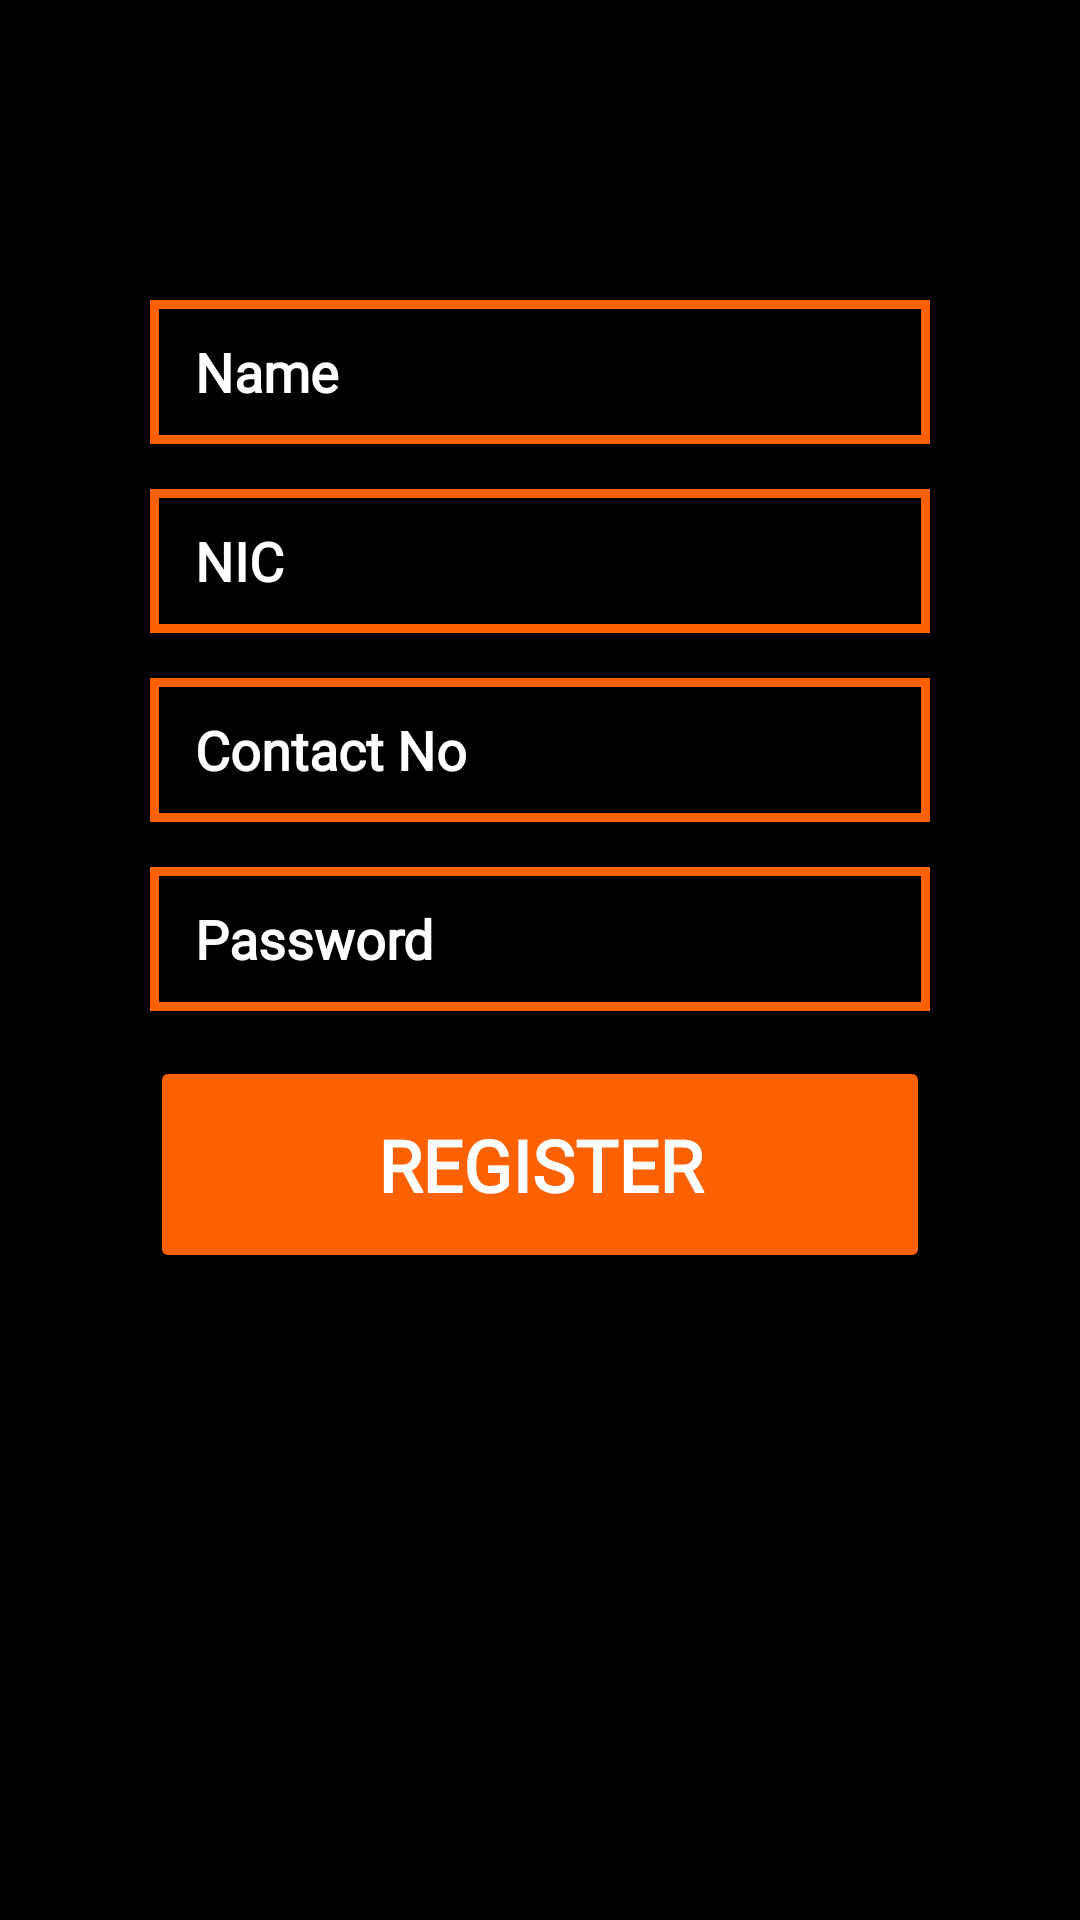

Produce the Android XML layout that renders to this screen, including the resource entries it uses.
<!-- AndroidManifest.xml: application theme Theme.FUELPASS -->
<!-- res/layout/fragment_customer_registration.xml -->
<?xml version="1.0" encoding="utf-8"?>
<androidx.constraintlayout.widget.ConstraintLayout xmlns:android="http://schemas.android.com/apk/res/android"
    xmlns:tools="http://schemas.android.com/tools"
    android:layout_width="match_parent"
    android:layout_height="match_parent"
    tools:context=".CustomerRegistrationFragment"
    android:background="@color/black">

    <LinearLayout
        android:layout_width="match_parent"
        android:layout_height="match_parent"
        android:orientation="vertical"
        android:layout_marginTop="100dp"
        android:layout_marginHorizontal="50dp">

        <EditText
            android:id="@+id/customer_registration_input_text1"
            android:layout_width="match_parent"
            android:layout_height="wrap_content"
            android:layout_marginBottom="15dp"
            android:background="@drawable/input_field_style"
            android:ems="10"
            android:fontFamily="@font/quicksand_semi_bold"
            android:hint="Name"
            android:importantForAutofill="no"
            android:inputType="textPersonName"
            android:minHeight="48dp"
            android:paddingStart="15dp"
            android:paddingEnd="15dp"
            android:textColor="@color/white"
            android:textColorHint="@color/white"
            android:textStyle="bold" />

        <EditText
            android:id="@+id/customer_registration_input_text2"
            android:layout_width="match_parent"
            android:layout_height="wrap_content"
            android:layout_marginBottom="15dp"
            android:background="@drawable/input_field_style"
            android:ems="10"
            android:fontFamily="@font/quicksand_semi_bold"
            android:hint="@string/UserRegistrationViewEditText2"
            android:importantForAutofill="no"
            android:inputType="numberDecimal"
            android:minHeight="48dp"
            android:paddingStart="15dp"
            android:paddingEnd="15dp"
            android:textColor="@color/white"
            android:textColorHint="@color/white"
            android:textStyle="bold" />

        <EditText
            android:id="@+id/customer_registration_input_text3"
            android:layout_width="match_parent"
            android:layout_height="wrap_content"
            android:layout_marginBottom="15dp"
            android:background="@drawable/input_field_style"
            android:ems="10"
            android:fontFamily="@font/quicksand_semi_bold"
            android:hint="Contact No"
            android:importantForAutofill="no"
            android:inputType="numberDecimal"
            android:minHeight="48dp"
            android:paddingStart="15dp"
            android:paddingEnd="15dp"
            android:textColor="@color/white"
            android:textColorHint="@color/white"
            android:textStyle="bold" />

        <EditText
            android:id="@+id/customer_registration_input_text4"
            android:layout_width="match_parent"
            android:layout_height="wrap_content"
            android:layout_marginBottom="15dp"
            android:background="@drawable/input_field_style"
            android:ems="10"
            android:fontFamily="@font/quicksand_semi_bold"
            android:hint="Password"
            android:importantForAutofill="no"
            android:inputType="textPassword"
            android:minHeight="48dp"
            android:paddingStart="15dp"
            android:paddingEnd="15dp"
            android:textColor="@color/white"
            android:textColorHint="@color/white"
            android:textStyle="bold" />

        <Button
            android:id="@+id/customer_registration_btn1"
            android:layout_width="match_parent"
            android:layout_height="wrap_content"
            android:layout_marginBottom="10dp"
            android:backgroundTint="@color/color_1"
            android:fontFamily="@font/quicksand_bold"
            android:paddingVertical="20dp"
            android:text="Register"
            android:textAlignment="center"
            android:textColor="@color/white"
            android:textSize="24sp"
            android:textStyle="bold" />

    </LinearLayout>

</androidx.constraintlayout.widget.ConstraintLayout>
<!-- resources referenced by this layout -->
<resources>
  <color name="black">#FF000000</color>
  <color name="color_1">#FD6100</color>
  <color name="white">#FFFFFFFF</color>
  <!-- drawable input_field_style (drawable) -->
  <?xml version="1.0" encoding="utf-8"?>
  <selector xmlns:android="http://schemas.android.com/apk/res/android">
      <item>
          <shape android:shape="rectangle">
              <stroke
                  android:width="3dp"
                  android:color="@color/color_1" />
              <solid android:color="@color/black" />
          </shape>
      </item>
  </selector>
  <string name="UserRegistrationViewEditText2">NIC</string>
  <style name="Theme.FUELPASS" parent="Theme.AppCompat.Light.NoActionBar">
          
          <item name="colorPrimary">@color/color_1</item>
          <item name="colorPrimaryVariant">@color/color_2</item>
          <item name="colorOnPrimary">@color/white</item>
          
          <item name="colorSecondary">@color/color_1</item>
          <item name="colorSecondaryVariant">@color/color_1</item>
          <item name="colorOnSecondary">@color/black</item>
          
          <item name="android:statusBarColor">@color/black</item>
          
          <item name="background">"@color/black"</item>
      </style>
  <color name="color_2">#FF914D</color>
</resources>
